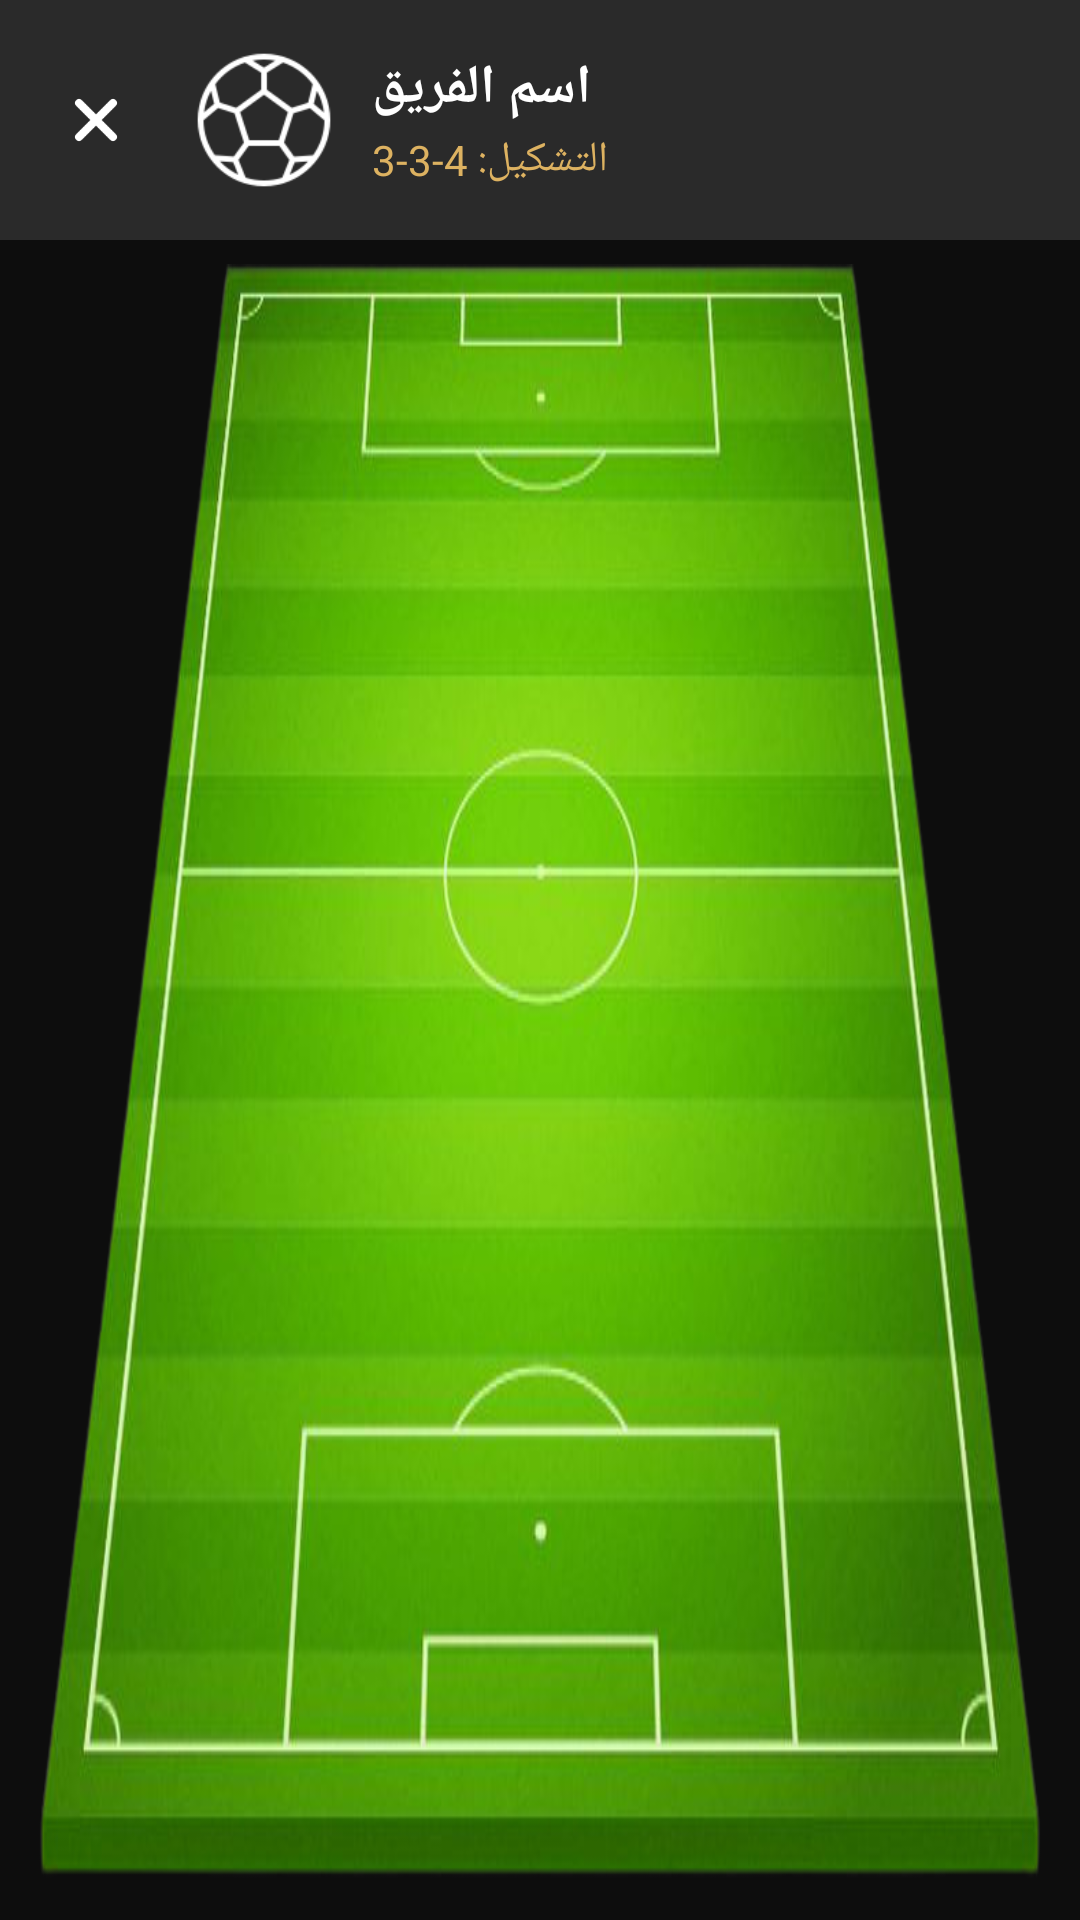

This screen was rendered from an Android layout file. Write that file and the resources it references.
<!-- AndroidManifest.xml: application theme Theme.App.Splash -->
<!-- res/layout/dialog_lineup_view.xml -->
<?xml version="1.0" encoding="utf-8"?>
<androidx.constraintlayout.widget.ConstraintLayout
    android:background="#ff0d0d0d"
    android:layout_width="fill_parent"
    android:layout_height="fill_parent"
    xmlns:android="http://schemas.android.com/apk/res/android"
    xmlns:app="http://schemas.android.com/apk/res-auto">
    <LinearLayout
        android:gravity="center_vertical"
        android:orientation="horizontal"
        android:id="@id/lineup_header"
        android:background="#ff2a2a2a"
        android:padding="16.0dip"
        android:layout_width="fill_parent"
        android:layout_height="wrap_content"
        android:elevation="4.0dip"
        app:layout_constraintTop_toTopOf="parent">
        <ImageView
            android:id="@id/btn_close_lineup"
            android:background="?selectableItemBackgroundBorderless"
            android:padding="4.0dip"
            android:layout_width="32.0dip"
            android:layout_height="32.0dip"
            android:src="@drawable/ic_close"
            android:tint="@android:color/white" />
        <ImageView
            android:id="@id/img_team_logo_header"
            android:layout_width="48.0dip"
            android:layout_height="48.0dip"
            android:src="@drawable/ic_team_placeholder"
            android:layout_marginStart="16.0dip" />
        <LinearLayout
            android:orientation="vertical"
            android:layout_width="0.0dip"
            android:layout_height="wrap_content"
            android:layout_weight="1.0"
            android:layout_marginStart="12.0dip">
            <TextView
                android:textSize="18.0sp"
                android:textStyle="bold"
                android:textColor="@android:color/white"
                android:id="@id/tv_team_name_header"
                android:layout_width="wrap_content"
                android:layout_height="wrap_content"
                android:text="اسم الفريق" />
            <TextView
                android:textSize="14.0sp"
                android:textColor="@color/yellow_button"
                android:id="@id/tv_formation_header"
                android:layout_width="wrap_content"
                android:layout_height="wrap_content"
                android:layout_marginTop="2.0dip"
                android:text="التشكيل: 4-3-3" />
        </LinearLayout>
    </LinearLayout>
    <FrameLayout
        android:layout_width="fill_parent"
        android:layout_height="0.0dip"
        android:layout_marginLeft="12.0dip"
        android:layout_marginTop="8.0dip"
        android:layout_marginRight="12.0dip"
        android:layout_marginBottom="12.0dip"
        android:layout_marginHorizontal="12.0dip"
        app:layout_constraintBottom_toBottomOf="parent"
        app:layout_constraintTop_toBottomOf="@id/lineup_header">
        <ImageView
            android:id="@id/img_field_background"
            android:layout_width="fill_parent"
            android:layout_height="fill_parent"
            android:src="@drawable/field_3d_background"
            android:scaleType="fitXY"
            android:contentDescription="Football Field" />
        <androidx.constraintlayout.widget.ConstraintLayout
            android:id="@id/layout_field"
            android:layout_width="fill_parent"
            android:layout_height="fill_parent" />
    </FrameLayout>
</androidx.constraintlayout.widget.ConstraintLayout>
<!-- resources referenced by this layout -->
<resources>
  <color name="yellow_button">#ffddb261</color>
  <!-- drawable field_3d_background: png bitmap (drawable, 250113 bytes) -->
  <!-- drawable ic_close: png bitmap (drawable, 564 bytes) -->
  <!-- drawable ic_team_placeholder: png bitmap (drawable, 2851 bytes) -->
</resources>
